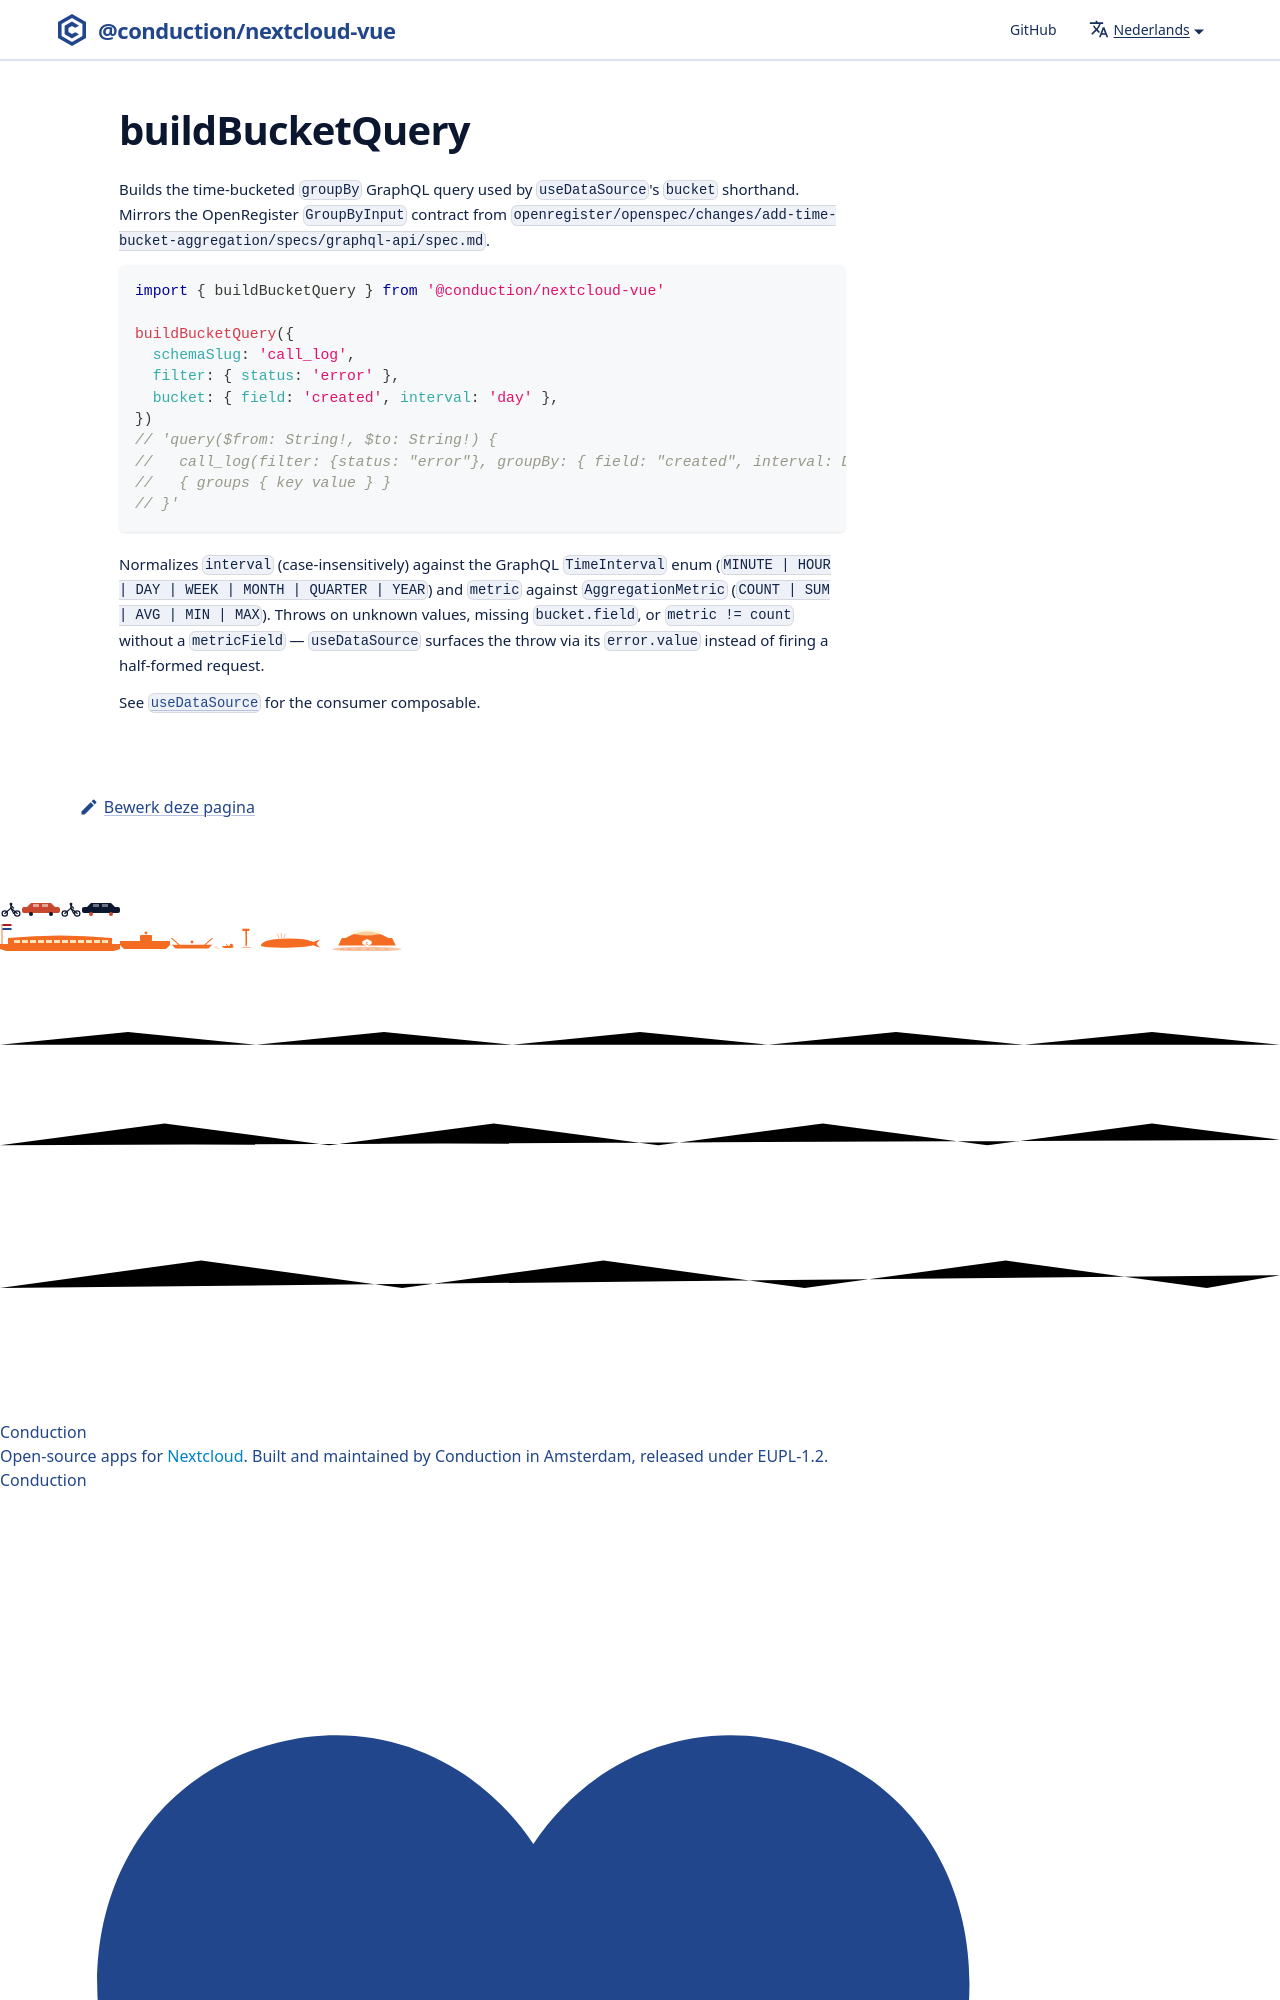

repository: ConductionNL/nextcloud-vue · page: nl/docs/utilities/build-bucket-query/index.html · generator: docusaurus

# buildBucketQuery

Builds the time-bucketed `groupBy` GraphQL query used by `useDataSource`'s `bucket` shorthand. Mirrors the OpenRegister `GroupByInput` contract from `openregister/openspec/changes/add-time-bucket-aggregation/specs/g
